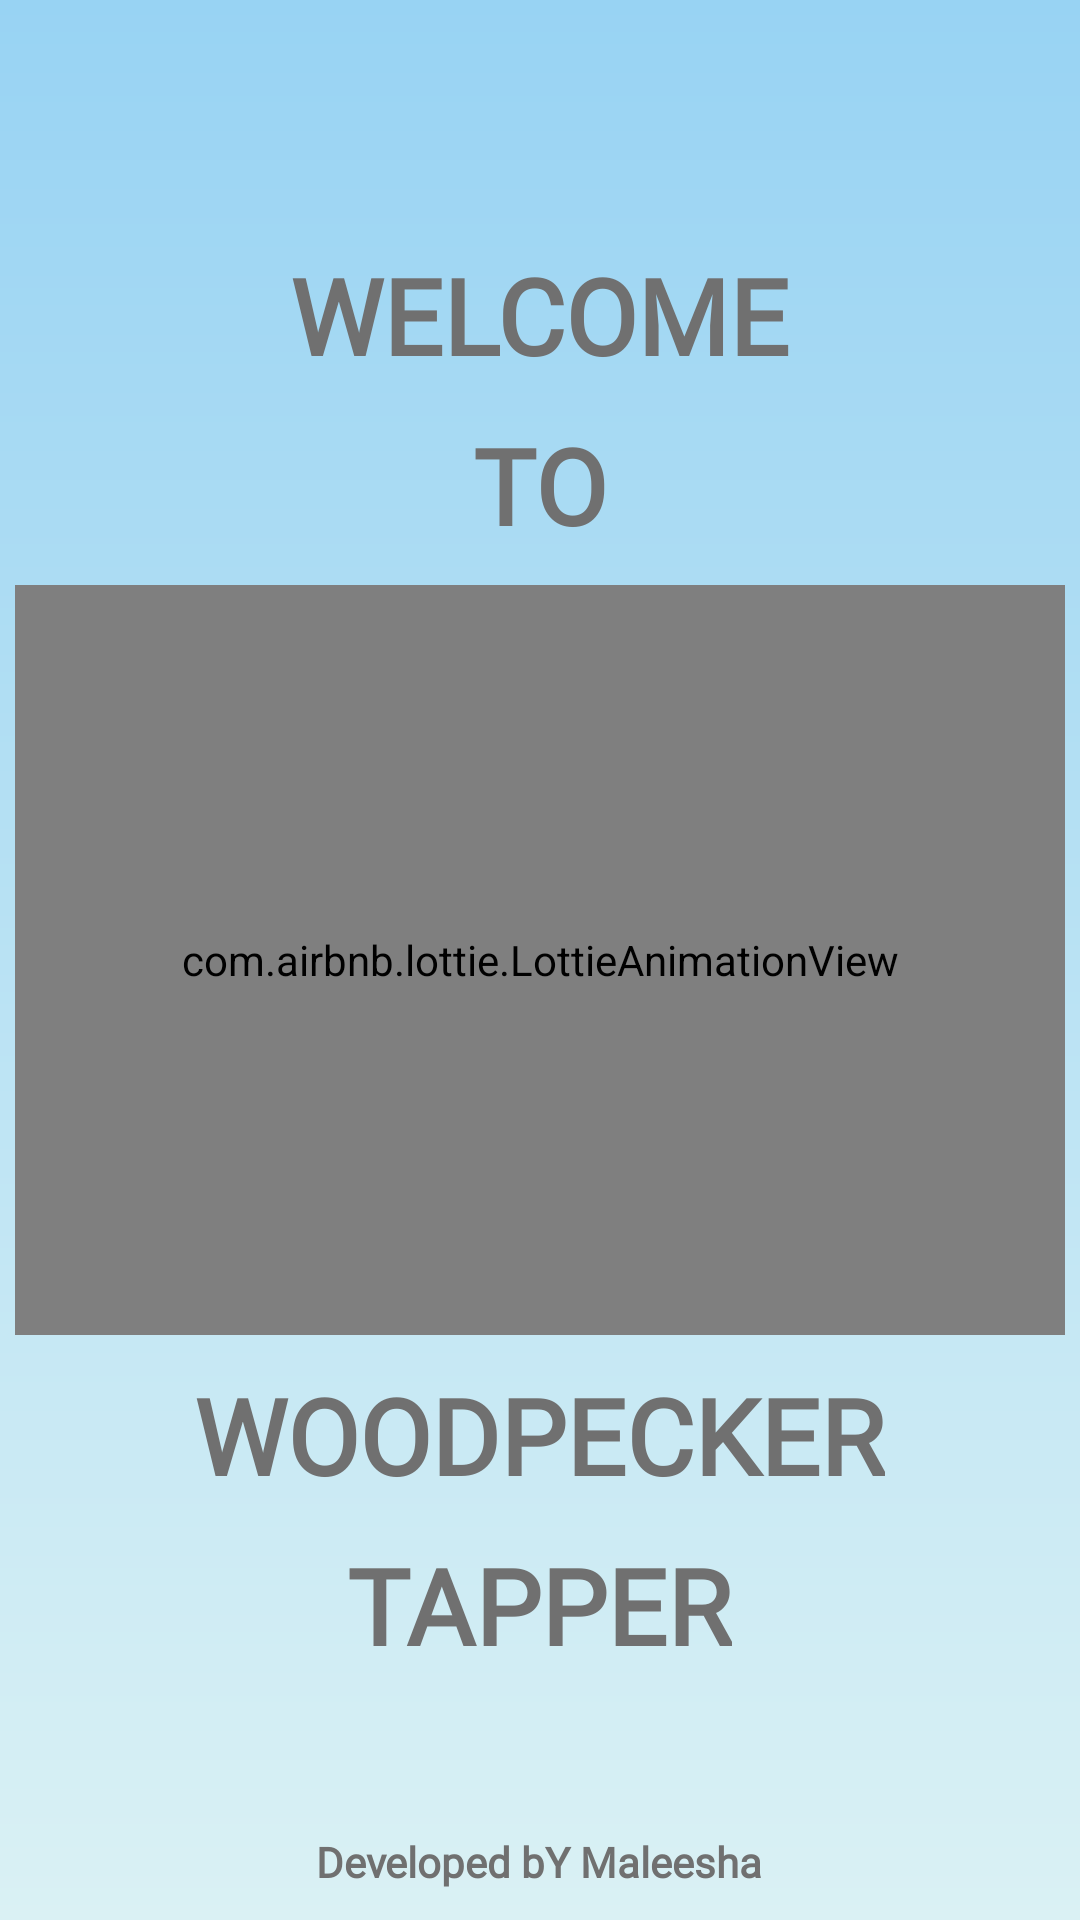

Android layout source for this screen:
<!-- AndroidManifest.xml: application theme Theme.WoodpeckerTapper -->
<!-- res/layout/activity_main.xml -->
<?xml version="1.0" encoding="utf-8"?>
<RelativeLayout xmlns:android="http://schemas.android.com/apk/res/android"
    xmlns:app="http://schemas.android.com/apk/res-auto"
    xmlns:tools="http://schemas.android.com/tools"
    android:layout_width="match_parent"
    android:layout_height="match_parent"
    android:layout_gravity="center"
    android:background="@drawable/activity_background"
    tools:context=".MainActivity">

    <LinearLayout
        android:layout_width="match_parent"
        android:layout_height="wrap_content"
        android:gravity="center"
        android:layout_centerInParent="true"
        android:orientation="vertical">

        <TextView
            android:layout_width="wrap_content"
            android:layout_height="wrap_content"
            android:layout_margin="5dp"
            android:text="Welcome"
            android:textSize="35dp"
            android:textAllCaps="true"
            android:textStyle="bold"
            android:textColor="@color/gray1"
            android:fontFamily="@font/woodpecker"/>

        <TextView
            android:layout_width="wrap_content"
            android:layout_height="wrap_content"
            android:layout_margin="5dp"
            android:text="To"
            android:textSize="35dp"
            android:textStyle="bold"
            android:textAllCaps="true"
            android:textColor="@color/gray1"
            android:fontFamily="@font/woodpecker"/>

        <com.airbnb.lottie.LottieAnimationView
            android:id="@+id/imageView"
            android:layout_width="match_parent"
            android:layout_height="250dp"
            android:layout_margin="5dp"
            app:lottie_autoPlay="true"
            app:lottie_loop="true"
            app:lottie_rawRes="@raw/woodpecker"/>

        <TextView
            android:layout_width="wrap_content"
            android:layout_height="wrap_content"
            android:layout_margin="5dp"
            android:text="woodpecker"
            android:textSize="35dp"
            android:textStyle="bold"
            android:textAllCaps="true"
            android:textColor="@color/gray1"
            android:fontFamily="@font/woodpecker"/>

        <TextView
            android:layout_width="wrap_content"
            android:layout_height="wrap_content"
            android:layout_margin="5dp"
            android:text="Tapper"
            android:textSize="35dp"
            android:textStyle="bold"
            android:textAllCaps="true"
            android:textColor="@color/gray1"
            android:fontFamily="@font/woodpecker"/>

    </LinearLayout>

    <TextView
        android:layout_width="wrap_content"
        android:layout_height="wrap_content"
        android:layout_alignParentBottom="true"
        android:layout_centerInParent="true"
        android:layout_marginStart="10dp"
        android:layout_marginTop="10dp"
        android:layout_marginEnd="10dp"
        android:layout_marginBottom="10dp"
        android:text="Developed bY Maleesha"
        android:textColor="@color/gray1"
        android:textStyle="bold"
        android:fontFamily="@font/woodpecker"/>

</RelativeLayout>
<!-- resources referenced by this layout -->
<resources>
  <color name="gray1">#707070</color>
  <!-- drawable activity_background (drawable) -->
  <?xml version="1.0" encoding="utf-8"?>
  <shape xmlns:android="http://schemas.android.com/apk/res/android">
  
      <gradient
          android:startColor="@color/ice_blue"
          android:endColor="@color/ice_color1"
          android:angle="-90"
          />
  
  </shape>
  <style name="Theme.WoodpeckerTapper" parent="Theme.MaterialComponents.DayNight.NoActionBar">
          
          <item name="colorPrimary">@color/purple_500</item>
          <item name="colorPrimaryVariant">@color/purple_700</item>
          <item name="colorOnPrimary">@color/white</item>
          
          <item name="colorSecondary">@color/teal_200</item>
          <item name="colorSecondaryVariant">@color/teal_700</item>
          <item name="colorOnSecondary">@color/black</item>
          
          <item name="android:statusBarColor" tools:targetApi="l">?attr/colorPrimaryVariant</item>
          
          <item name="android:windowLayoutInDisplayCutoutMode" tools:targetApi="o_mr1">shortEdges</item>
      </style>
  <color name="ice_blue">#98D3F3</color>
  <color name="ice_color1">#DAF1F4</color>
  <color name="purple_500">#FF6200EE</color>
  <color name="purple_700">#FF3700B3</color>
  <color name="white">#FFFFFFFF</color>
  <color name="teal_200">#FF03DAC5</color>
  <color name="teal_700">#FF018786</color>
  <color name="black">#FF000000</color>
</resources>
